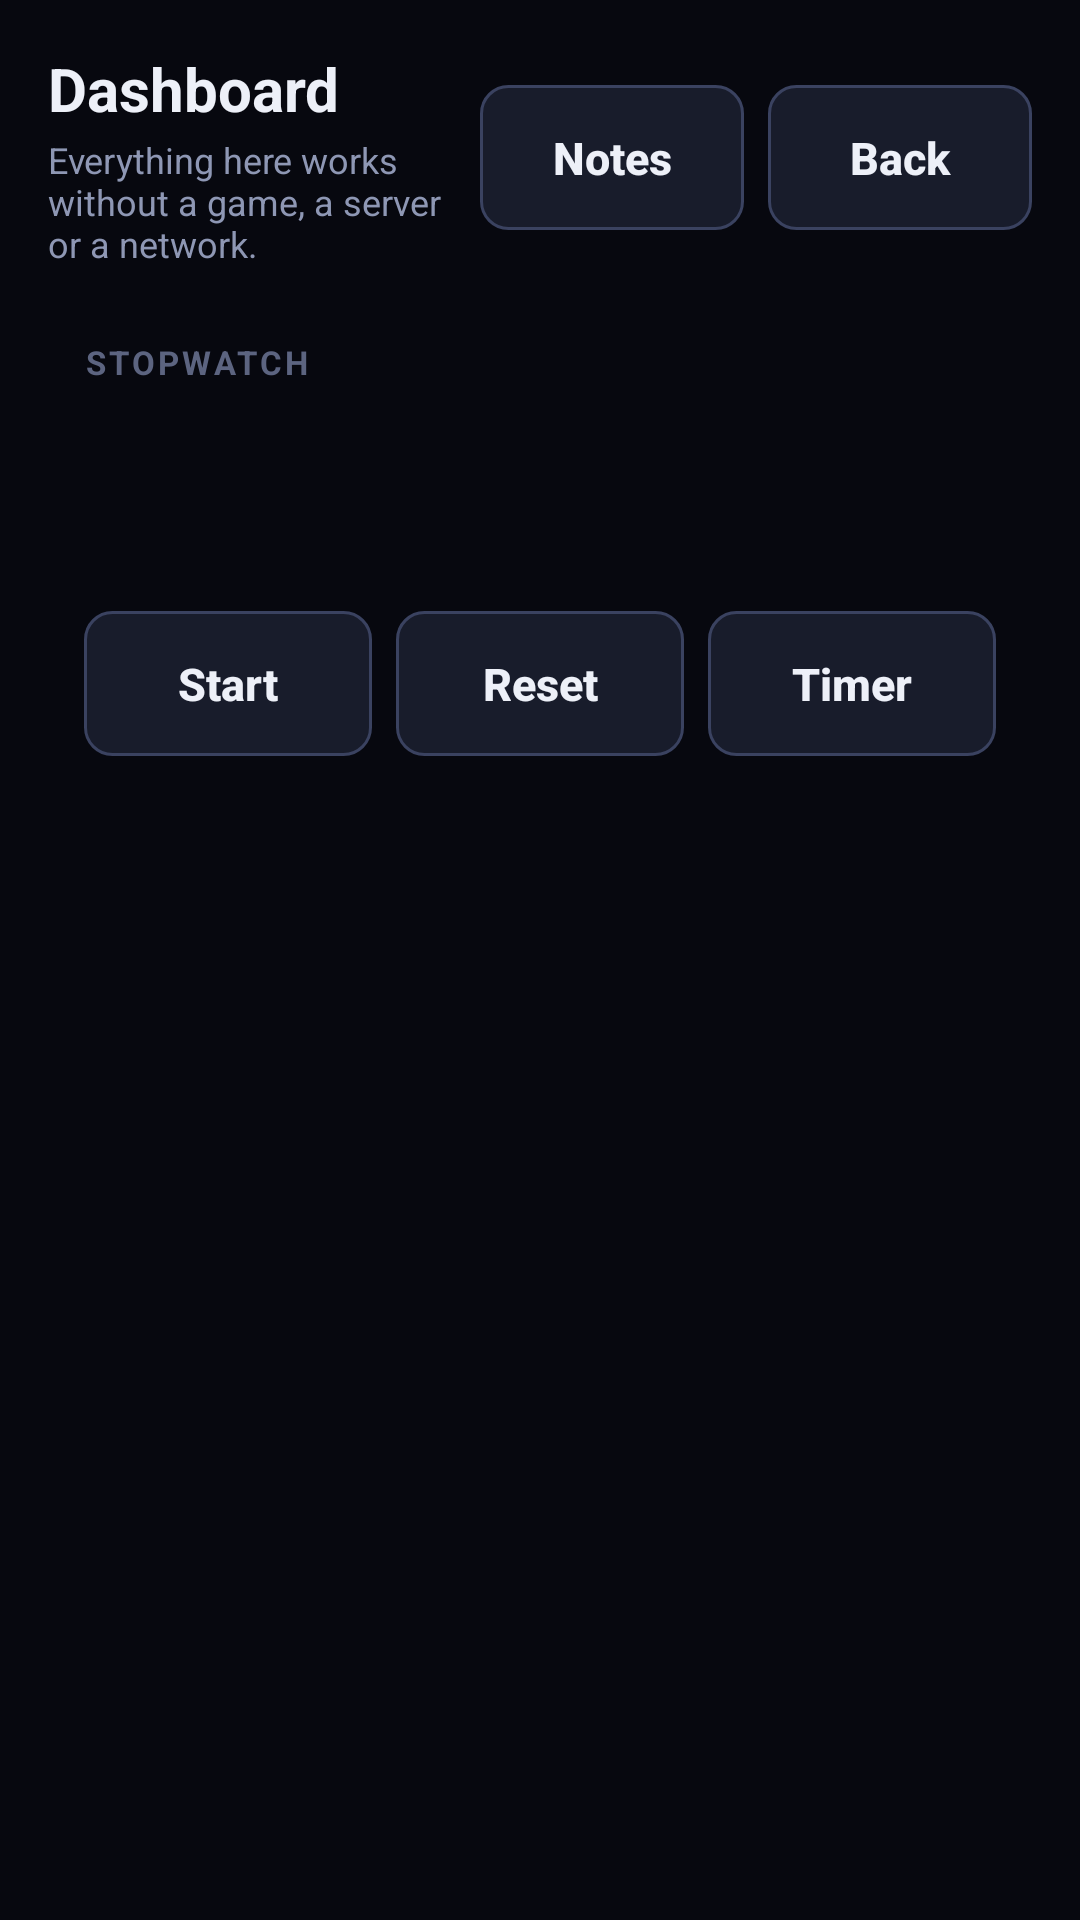

The Android layout XML behind this screen, and the referenced resources:
<!-- AndroidManifest.xml: application theme Theme.DualScreen -->
<!-- res/layout/activity_widgets.xml -->
<?xml version="1.0" encoding="utf-8"?>
<FrameLayout xmlns:android="http://schemas.android.com/apk/res/android"
    android:layout_width="match_parent"
    android:layout_height="match_parent"
    android:background="@color/bg">

    <ImageView
        android:id="@+id/backgroundImage"
        android:layout_width="match_parent"
        android:layout_height="match_parent"
        android:contentDescription="@null"
        android:scaleType="centerCrop"
        android:visibility="gone" />

    <LinearLayout
        android:layout_width="match_parent"
        android:layout_height="match_parent"
        android:orientation="vertical"
        android:padding="@dimen/space_screen">

        <LinearLayout
            android:layout_width="match_parent"
            android:layout_height="wrap_content"
            android:gravity="center_vertical"
            android:orientation="horizontal">

            <LinearLayout
                android:layout_width="0dp"
                android:layout_height="wrap_content"
                android:layout_weight="1"
                android:orientation="vertical">

                <TextView
                    android:layout_width="wrap_content"
                    android:layout_height="wrap_content"
                    android:tag="accent"
                    android:text="@string/widgets_title"
                    android:textSize="@dimen/text_title"
                    android:textStyle="bold" />

                <TextView
                    android:layout_width="match_parent"
                    android:layout_height="wrap_content"
                    android:layout_marginTop="2dp"
                    android:text="@string/widgets_blurb"
                    android:textColor="@color/text_dim"
                    android:textSize="@dimen/text_caption" />
            </LinearLayout>

            <Button
                android:id="@+id/notesButton"
                style="@style/Action"
                android:layout_width="wrap_content"
                android:layout_height="wrap_content"
                android:text="@string/widgets_notes" />

            <Button
                android:id="@+id/backButton"
                style="@style/Action"
                android:layout_width="wrap_content"
                android:layout_height="wrap_content"
                android:layout_marginStart="@dimen/space_small"
                android:text="@string/nav_back" />
        </LinearLayout>

        <ScrollView
            android:layout_width="match_parent"
            android:layout_height="0dp"
            android:layout_marginTop="@dimen/space"
            android:layout_weight="1"
            android:scrollbars="none">

            <LinearLayout
                android:layout_width="match_parent"
                android:layout_height="wrap_content"
                android:orientation="vertical">

                
                <LinearLayout
                    android:layout_width="match_parent"
                    android:layout_height="wrap_content"
                    android:orientation="vertical"
                    android:padding="@dimen/space"
                    android:tag="card">

                    <TextView
                        style="@style/Label"
                        android:layout_width="wrap_content"
                        android:layout_height="wrap_content"
                        android:text="@string/widgets_stopwatch" />

                    <TextView
                        android:id="@+id/stopwatchValue"
                        android:layout_width="match_parent"
                        android:layout_height="wrap_content"
                        android:layout_marginTop="@dimen/space_tight"
                        android:fontFamily="monospace"
                        android:tag="accent"
                        android:textSize="34sp" />

                    <TextView
                        android:id="@+id/stopwatchDetail"
                        android:layout_width="match_parent"
                        android:layout_height="wrap_content"
                        android:textColor="@color/text_dim"
                        android:textSize="@dimen/text_caption" />

                    <LinearLayout
                        android:layout_width="match_parent"
                        android:layout_height="wrap_content"
                        android:layout_marginTop="10dp"
                        android:orientation="horizontal">

                        <Button
                            android:id="@+id/startButton"
                            style="@style/Action"
                            android:layout_width="0dp"
                            android:layout_height="wrap_content"
                            android:layout_weight="1"
                            android:text="@string/widgets_start" />

                        <Button
                            android:id="@+id/resetButton"
                            style="@style/Action"
                            android:layout_width="0dp"
                            android:layout_height="wrap_content"
                            android:layout_marginStart="@dimen/space_small"
                            android:layout_weight="1"
                            android:text="@string/widgets_reset" />

                        <Button
                            android:id="@+id/timerButton"
                            style="@style/Action"
                            android:layout_width="0dp"
                            android:layout_height="wrap_content"
                            android:layout_marginStart="@dimen/space_small"
                            android:layout_weight="1"
                            android:text="@string/widgets_timer" />
                    </LinearLayout>
                </LinearLayout>

                
                <LinearLayout
                    android:id="@+id/gameCard"
                    android:layout_width="match_parent"
                    android:layout_height="wrap_content"
                    android:layout_marginTop="@dimen/space"
                    android:orientation="vertical"
                    android:padding="@dimen/space"
                    android:tag="card"
                    android:visibility="gone">

                    <TextView
                        android:id="@+id/gameLabel"
                        style="@style/Label"
                        android:layout_width="wrap_content"
                        android:layout_height="wrap_content" />

                    <TextView
                        android:id="@+id/gameValue"
                        android:layout_width="match_parent"
                        android:layout_height="wrap_content"
                        android:layout_marginTop="@dimen/space_tight"
                        android:tag="accent"
                        android:textSize="@dimen/text_title" />

                    <TextView
                        android:id="@+id/gameDetail"
                        android:layout_width="match_parent"
                        android:layout_height="wrap_content"
                        android:textColor="@color/text_dim"
                        android:textSize="@dimen/text_caption" />
                </LinearLayout>

                
                <LinearLayout
                    android:id="@+id/widgetGrid"
                    android:layout_width="match_parent"
                    android:layout_height="wrap_content"
                    android:layout_marginTop="@dimen/space"
                    android:orientation="vertical" />
            </LinearLayout>
        </ScrollView>
    </LinearLayout>
</FrameLayout>
<!-- resources referenced by this layout -->
<resources>
  <color name="bg">#FF07080F</color>
  <color name="text_dim">#FF8E97B4</color>
  <dimen name="space">12dp</dimen>
  <dimen name="space_screen">16dp</dimen>
  <dimen name="space_small">8dp</dimen>
  <dimen name="space_tight">4dp</dimen>
  <dimen name="text_caption">12sp</dimen>
  <dimen name="text_title">20sp</dimen>
  <string name="nav_back">Back</string>
  <string name="widgets_blurb">Everything here works without a game, a server or a network.</string>
  <string name="widgets_notes">Notes</string>
  <string name="widgets_reset">Reset</string>
  <string name="widgets_start">Start</string>
  <string name="widgets_stopwatch">STOPWATCH</string>
  <string name="widgets_timer">Timer</string>
  <string name="widgets_title">Dashboard</string>
  <style name="Action" parent="Widget.AppCompat.Button">
          <item name="android:background">@drawable/bg_button</item>
          <item name="android:textColor">@color/text</item>
          <item name="android:textAllCaps">false</item>
          <item name="android:textSize">@dimen/text_body</item>
          <item name="android:textStyle">bold</item>
          <item name="android:paddingTop">@dimen/button_padding</item>
          <item name="android:paddingBottom">@dimen/button_padding</item>
          <item name="android:minHeight">@dimen/touch_min</item>
          <item name="android:stateListAnimator">@null</item>
      </style>
  <style name="Label" parent="">
          <item name="android:textColor">@color/text_faint</item>
          <item name="android:textSize">@dimen/text_label</item>
          <item name="android:textAllCaps">true</item>
          <item name="android:letterSpacing">0.10</item>
          <item name="android:textStyle">bold</item>
      </style>
  <color name="text">#FFEDF0F8</color>
  <dimen name="text_body">15sp</dimen>
  <dimen name="button_padding">14dp</dimen>
  <dimen name="touch_min">48dp</dimen>
  <color name="text_faint">#FF5C6480</color>
  <dimen name="text_label">11sp</dimen>
  <color name="accent">#FF6EC1FF</color>
  <style name="Animation.DualScreen" parent="@android:style/Animation.Activity">
          <item name="android:activityOpenEnterAnimation">@anim/screen_enter</item>
          <item name="android:activityOpenExitAnimation">@anim/screen_hold</item>
          <item name="android:activityCloseEnterAnimation">@anim/screen_hold</item>
          <item name="android:activityCloseExitAnimation">@anim/screen_exit</item>
      </style>
  <style name="Theme.DualScreen.Dialog" parent="Theme.AppCompat.Dialog.Alert">
          <item name="android:windowBackground">@drawable/bg_dialog</item>
          <item name="android:textColor">@color/text</item>
          <item name="android:textColorPrimary">@color/text</item>
          <item name="colorAccent">@color/accent</item>
          <item name="android:windowMinWidthMajor">70%</item>
          <item name="android:windowMinWidthMinor">88%</item>
      </style>
  <color name="card">#FF11141F</color>
  <color name="edge">#FF262C40</color>
  <color name="edge_hi">#FF3A4260</color>
  <color name="card_hi">#FF181C2B</color>
  <!-- drawable bg_dialog (drawable) -->
  <?xml version="1.0" encoding="utf-8"?>
  <shape xmlns:android="http://schemas.android.com/apk/res/android" android:shape="rectangle">
      <solid android:color="@color/card" />
      <corners android:radius="@dimen/corner" />
      <stroke android:width="1dp" android:color="@color/edge_hi" />
  </shape>
  <dimen name="corner">12dp</dimen>
</resources>
